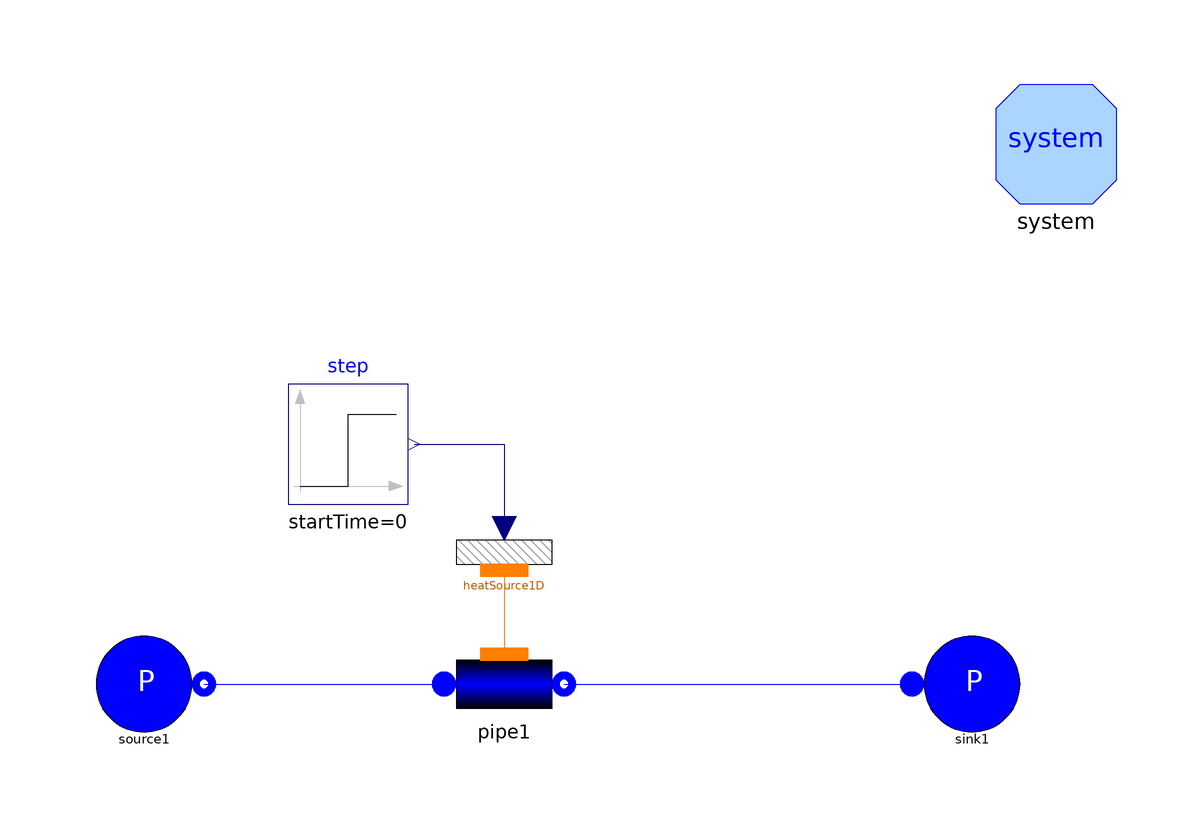

This picture is the connection diagram that the Modelica source below describes through its graphical annotations.

model TestWaterFlow1DFEM_K "Test case for Flow1DFEM"
      extends Modelica.Icons.Example;
      replaceable package Medium = Modelica.Media.Water.StandardWater
        constrainedby Modelica.Media.Interfaces.PartialMedium;
      // number of Nodes
      parameter Integer Nnodes=11;
      // total length
      parameter SI.Length Lhex=10;
      // internal diameter
      parameter SI.Diameter Dihex=0.02;
      // internal radius
      parameter SI.Radius rhex=Dihex/2;
      // internal perimeter
      parameter SI.Length omegahex=Modelica.Constants.pi*Dihex;
      // internal cross section
      parameter SI.Area Ahex=Modelica.Constants.pi*rhex^2;
      // friction coefficient
      parameter SI.PerUnit Cfhex=0.05;
      // nominal (and initial) mass flow rate
      parameter SI.MassFlowRate whex=0.3;
      // initial pressure
      parameter SI.Pressure phex=30e5;
      // initial temperature
      parameter SI.Temperature Thex=700;
      // initial specific enthalpy
      final parameter SI.SpecificEnthalpy hhex=
          Medium.specificEnthalpy_pT(phex, Thex);
      // initial density
      final parameter SI.Density rhohex=Medium.density_pT(phex,
          Thex);
      // Cv of fluid
      final parameter SI.SpecificHeatCapacity cp=
          Medium.specificHeatCapacityCp(Medium.setState_pT(phex, Thex));
      //height of power step
      parameter SI.EnergyFlowRate W=100;
      // prediction of the flow rate going out the pipe from each side
      // Approximated value of drho/dT, assuming ideal gas
      final parameter Real drho_dT = rhohex/Thex;
      // Initial mass
      final parameter SI.Mass M = rhohex*Ahex*Lhex;
      // Approximated value of temperature derivative (isobaric expansion)
      final parameter Real dT_dt = W/(cp*M);
      // Approximated dM/dT = V*drho_dT*dT_dt
      final parameter SI.MassFlowRate dM_dT = Ahex*Lhex*drho_dT*dT_dt;
      // Approximated value of flow rate at each end
      final parameter SI.MassFlowRate wout=0.5*dM_dT;

      ThermoPower.FluidPh.SinkPressure
                              sink1(p0=phex, h=hhex,
        redeclare package Medium = Medium)           annotation (Placement(
            transformation(extent={{66,-10},{86,10}}, rotation=0)));
      FluidPh.Flow1DFEM pipe1(
        N=Nnodes,
        L=Lhex,
        omega=omegahex,
        Dhyd=Dihex,
        A=Ahex,
        wnom=whex,
        DynamicMomentum=false,
        redeclare model Friction = ThermoPower.Friction.Friction1DFEM.NominalCf(Cfnom=Cfhex),
        HydraulicCapacitance=ThermoPower.Choices.Flow1D.HCtypes.Middle,
        hstartin=hhex,
        hstartout=hhex,
        initOpt=ThermoPower.Choices.Init.Options.noInit,
        alpha=0,
        pstart=phex,
        wnf=1,
        dpnom=10000,
        redeclare package Medium = Medium)
               annotation (Placement(transformation(extent={{-12,-10},{8,10}},
              rotation=0)));
      inner System system
        annotation (Placement(transformation(extent={{80,80},{100,100}})));
      FluidPh.SourcePressure
                    source1(h=hhex, p0=phex,
        redeclare package Medium = Medium)
        annotation (Placement(transformation(extent={{-72,-10},{-52,10}})));
      Thermal.HeatSource1DFEM
                           heatSource1D(
        L=Lhex,
        omega=Dihex*3.14159,
        N=Nnodes)
        annotation (Placement(transformation(extent={{-12,12},{8,32}})));
      Modelica.Blocks.Sources.Step step(height=W)
        annotation (Placement(transformation(extent={{-38,30},{-18,50}})));
    equation
      connect(source1.flange, pipe1.infl) annotation (Line(
          points={{-52,0},{-12,0}},
          color={0,0,255},
          smooth=Smooth.None));
      connect(pipe1.outfl, sink1.flange) annotation (Line(
          points={{8,0},{66,0}},
          color={0,0,255},
          smooth=Smooth.None));
      connect(heatSource1D.wall, pipe1.wall) annotation (Line(
          points={{-2,19},{-2,5}},
          color={255,127,0},
          smooth=Smooth.None));
      connect(step.y, heatSource1D.power) annotation (Line(
          points={{-17,40},{-2,40},{-2,26}},
          color={0,0,127},
          smooth=Smooth.None));
      annotation (
        experiment(
          StartTime=-10,
          StopTime=10,
          Tolerance=1e-006),
        Documentation(info="<html>
<p>The model is designed to test the coupling between the mass and energy balance equations in the component <code>Flow1DFEM</code> (fluid side of a heat exchanger, finite element method).</p>
<p>The pipe is connected to two pressure source at the same pressure, with initial conditions corresponding to superheated steam @ 30 bar, 700 K. </p>
<p>At time t = 0, a constant uniform heat flux is applied to the lateral boundary of the pipe. The steam heats up and expands uniformly; since the configuration is symmetric, there is a backflow in the left half of the pipe and a forward flow on the right half of the pipe. The parameter wout is an analytical estimate of the flow rate going out each end of the pipe, which is in a good agreement with the actual solution.</p>
</html>", revisions="<html>
<ul>
    <li><i>7 Jan 2015</i> by <a href=\"mailto:francesco.casella@polimi.it\">Francesco Casella</a>:<br>
    Updated to new FEM model.</li>
    <li><i>23 Aug 2011</i> by <a href=\"mailto:francesco.casella@polimi.it\">Francesco Casella</a>:<br>
    First release.</li>
</ul>
</html>"),
        __Dymola_experimentSetupOutput(doublePrecision=true, equdistant=false),
        Diagram(coordinateSystem(preserveAspectRatio=false, extent={{-100,-100},{100,
                100}}), graphics));
    end TestWaterFlow1DFEM_K;